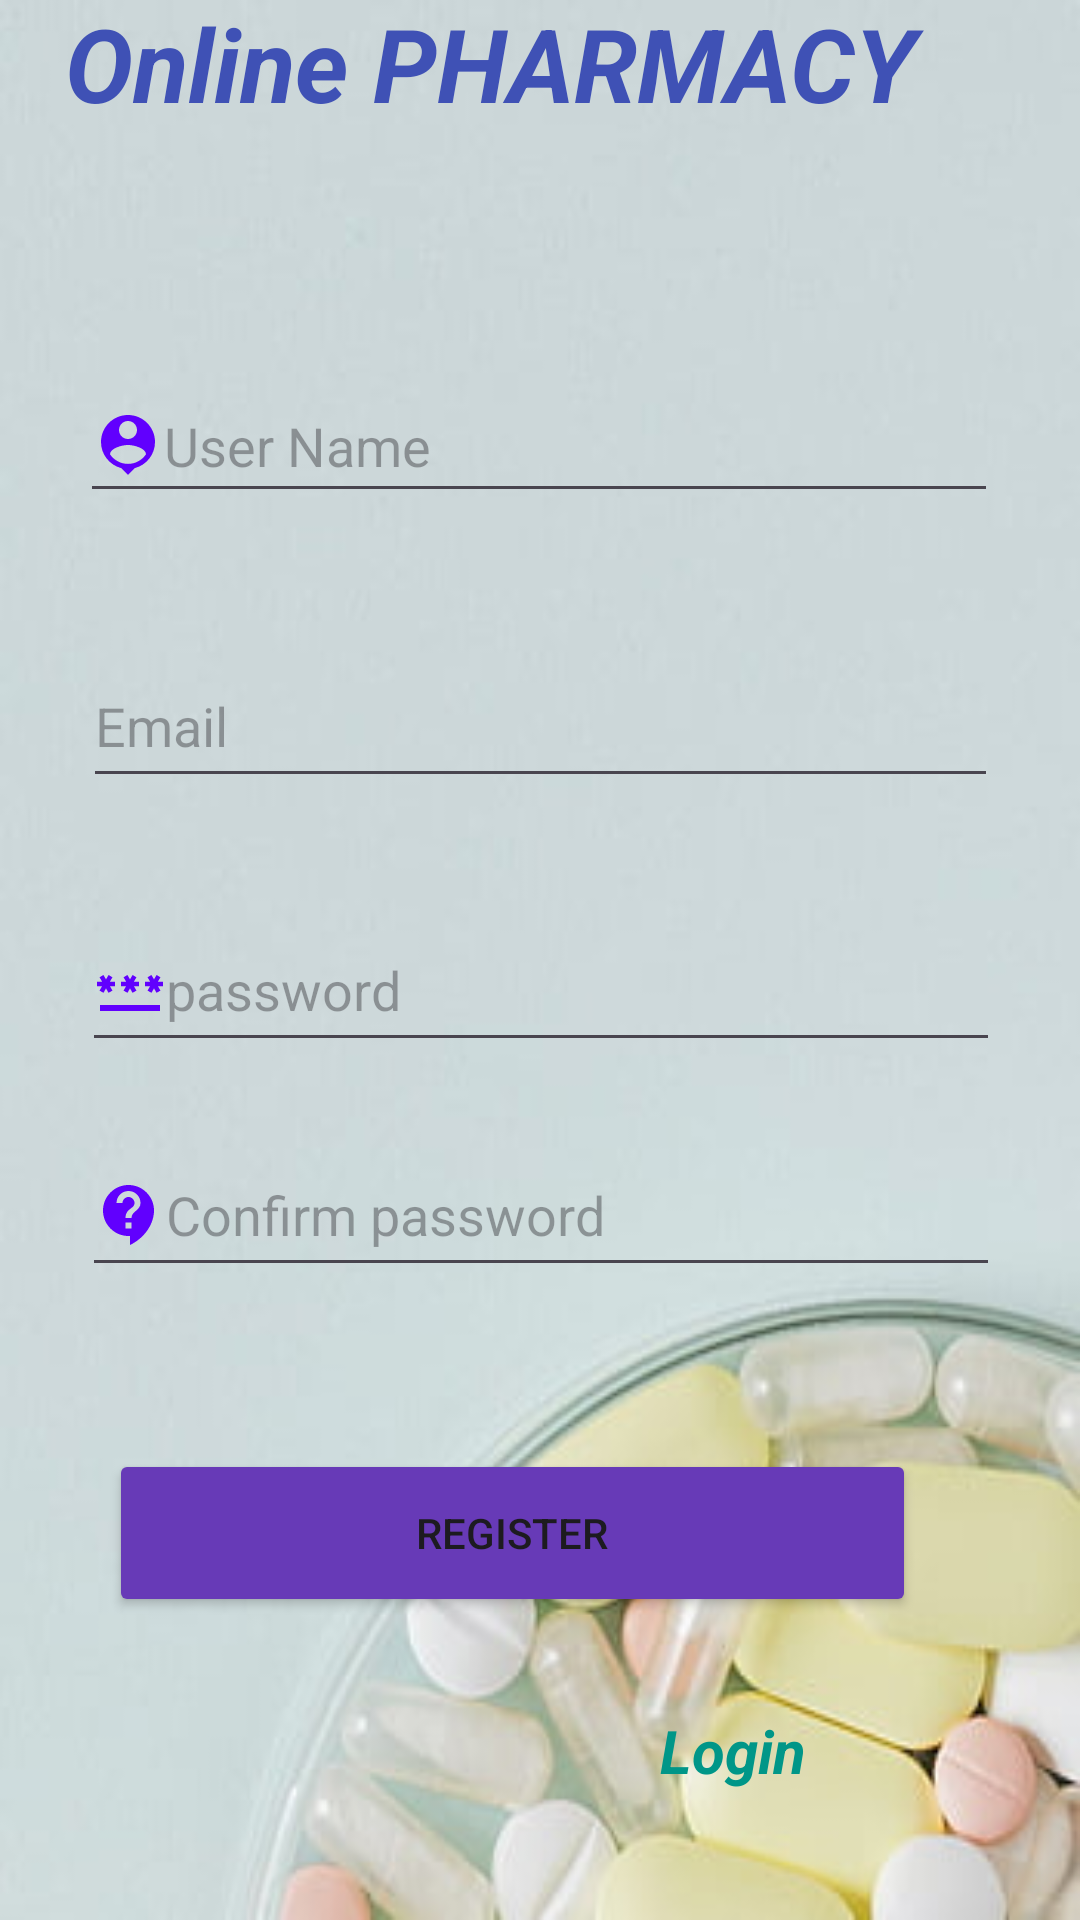

Android layout source for this screen:
<!-- AndroidManifest.xml: application theme Theme.OnlinePharmacy -->
<!-- res/layout/activity_registration.xml -->
<?xml version="1.0" encoding="utf-8"?>
<androidx.constraintlayout.widget.ConstraintLayout xmlns:android="http://schemas.android.com/apk/res/android"
    xmlns:app="http://schemas.android.com/apk/res-auto"
    xmlns:tools="http://schemas.android.com/tools"
    android:layout_width="match_parent"
    android:layout_height="match_parent"
    android:background="@drawable/second"
    android:orientation="vertical"
    tools:context=".Registration">

    <EditText
        android:id="@+id/etusername"
        android:layout_width="306dp"
        android:layout_height="48dp"
        android:layout_marginTop="51dp"
        android:layout_marginBottom="22dp"
        android:drawableLeft="@drawable/baseline_person_pin_24"
        android:ems="10"
        android:hint="User Name"
        android:inputType="text"
        app:layout_constraintBottom_toTopOf="@+id/etemail"
        app:layout_constraintEnd_toEndOf="parent"
        app:layout_constraintHorizontal_bias="0.495"
        app:layout_constraintStart_toStartOf="parent"
        app:layout_constraintTop_toBottomOf="@+id/textView4"
        app:layout_constraintVertical_bias="1.0"
        tools:ignore="MissingConstraints" />

    <EditText
        android:id="@+id/etemail"
        android:layout_width="305dp"
        android:layout_height="51dp"
        android:layout_marginTop="22dp"
        android:layout_marginBottom="24dp"
        android:ems="10"
        android:hint="Email"
        android:drawableLeft="@drawable/baseline_email_24"
        android:inputType="textEmailAddress"
        app:layout_constraintBottom_toTopOf="@+id/etpassword"
        app:layout_constraintEnd_toEndOf="parent"
        app:layout_constraintStart_toStartOf="parent"
        app:layout_constraintTop_toBottomOf="@+id/etusername"
        tools:ignore="MissingConstraints" />

    <EditText
        android:id="@+id/etpassword"
        android:layout_width="306dp"
        android:layout_height="51dp"
        android:layout_marginTop="13dp"
        android:layout_marginBottom="21dp"
        android:drawableLeft="@drawable/baseline_password_24"
        android:ems="10"
        android:hint="password"
        android:inputType="text"
        app:layout_constraintBottom_toTopOf="@+id/etconfirmpassword"
        app:layout_constraintEnd_toEndOf="parent"
        app:layout_constraintHorizontal_bias="0.504"
        app:layout_constraintStart_toStartOf="parent"
        app:layout_constraintTop_toBottomOf="@+id/etemail"
        tools:ignore="MissingConstraints" />

    <EditText
        android:id="@+id/etconfirmpassword"
        android:layout_width="306dp"
        android:layout_height="51dp"
        android:layout_marginTop="24dp"
        android:drawableLeft="@drawable/baseline_contact_support_24"
        android:ems="10"
        android:hint="Confirm password"
        android:inputType="text"
        app:layout_constraintEnd_toEndOf="parent"
        app:layout_constraintHorizontal_bias="0.504"
        app:layout_constraintStart_toStartOf="parent"
        app:layout_constraintTop_toBottomOf="@+id/etpassword"
        tools:ignore="MissingConstraints" />

    <Button
        android:id="@+id/btregister"
        android:layout_width="269dp"
        android:layout_height="56dp"
        android:layout_marginTop="54dp"
        android:layout_marginBottom="112dp"
        android:backgroundTint="#673AB7"

        android:onClick="login"
        android:text="Register"
        app:layout_constraintBottom_toBottomOf="parent"
        app:layout_constraintEnd_toEndOf="parent"
        app:layout_constraintHorizontal_bias="0.401"
        app:layout_constraintStart_toStartOf="parent"
        app:layout_constraintTop_toBottomOf="@+id/etconfirmpassword"
        app:layout_constraintVertical_bias="0.0"
        tools:ignore="MissingConstraints,TextSizeCheck" />

    <TextView
        android:id="@+id/textView4"
        android:layout_width="323dp"
        android:layout_height="74dp"
        android:layout_marginBottom="568dp"
        android:text="Online PHARMACY"
        android:textColor="#3F51B5"
        android:textSize="34sp"
        android:textStyle="bold|italic"
        app:layout_constraintBottom_toBottomOf="parent"
        app:layout_constraintEnd_toEndOf="parent"
        app:layout_constraintHorizontal_bias="0.59"
        app:layout_constraintStart_toStartOf="parent" />

    <TextView
        android:id="@+id/tvRegister"
        android:layout_width="100dp"
        android:layout_height="48dp"
        android:layout_marginStart="271dp"

        android:layout_marginTop="31dp"
        android:layout_marginEnd="40dp"
        android:layout_marginBottom="34dp"
        android:onClick="login"
        android:text="Login"
        android:textColor="#009688"
        android:textSize="20sp"
        android:textStyle="bold|italic"
        app:layout_constraintBottom_toBottomOf="parent"
        app:layout_constraintEnd_toEndOf="parent"
        app:layout_constraintHorizontal_bias="1.0"
        app:layout_constraintStart_toStartOf="parent"
        app:layout_constraintTop_toBottomOf="@+id/btregister"
        app:layout_constraintVertical_bias="0.0"
        tools:ignore="MissingConstraints" />

    <ImageView
        android:id="@+id/imageView3"
        android:layout_width="323dp"
        android:layout_height="59dp"
        android:layout_marginStart="52dp"
        android:layout_marginTop="30dp"
        android:layout_marginEnd="36dp"
        app:layout_constraintBottom_toTopOf="@+id/textView4"
        app:layout_constraintEnd_toEndOf="parent"
        app:layout_constraintStart_toStartOf="parent"
        app:layout_constraintTop_toTopOf="parent"
        app:srcCompat="@drawable/download" />

</androidx.constraintlayout.widget.ConstraintLayout>
<!-- resources referenced by this layout -->
<resources>
  <!-- drawable baseline_contact_support_24 (drawable) -->
  <vector android:autoMirrored="true" android:height="24dp"
      android:tint="#6100FE" android:viewportHeight="24"
      android:viewportWidth="24" android:width="24dp" xmlns:android="http://schemas.android.com/apk/res/android">
      <path android:fillColor="@android:color/white" android:pathData="M11.5,2C6.81,2 3,5.81 3,10.5S6.81,19 11.5,19h0.5v3c4.86,-2.34 8,-7 8,-11.5C20,5.81 16.19,2 11.5,2zM12.5,16.5h-2v-2h2v2zM12.5,13h-2c0,-3.25 3,-3 3,-5 0,-1.1 -0.9,-2 -2,-2s-2,0.9 -2,2h-2c0,-2.21 1.79,-4 4,-4s4,1.79 4,4c0,2.5 -3,2.75 -3,5z"/>
  </vector>
  <!-- drawable baseline_password_24 (drawable) -->
  <vector android:height="24dp" android:tint="#6100FE"
      android:viewportHeight="24" android:viewportWidth="24"
      android:width="24dp" xmlns:android="http://schemas.android.com/apk/res/android">
      <path android:fillColor="@android:color/white" android:pathData="M2,17h20v2H2V17zM3.15,12.95L4,11.47l0.85,1.48l1.3,-0.75L5.3,10.72H7v-1.5H5.3l0.85,-1.47L4.85,7L4,8.47L3.15,7l-1.3,0.75L2.7,9.22H1v1.5h1.7L1.85,12.2L3.15,12.95zM9.85,12.2l1.3,0.75L12,11.47l0.85,1.48l1.3,-0.75l-0.85,-1.48H15v-1.5h-1.7l0.85,-1.47L12.85,7L12,8.47L11.15,7l-1.3,0.75l0.85,1.47H9v1.5h1.7L9.85,12.2zM23,9.22h-1.7l0.85,-1.47L20.85,7L20,8.47L19.15,7l-1.3,0.75l0.85,1.47H17v1.5h1.7l-0.85,1.48l1.3,0.75L20,11.47l0.85,1.48l1.3,-0.75l-0.85,-1.48H23V9.22z"/>
  </vector>
  <!-- drawable baseline_person_pin_24 (drawable) -->
  <vector android:height="24dp" android:tint="#6100FE"
      android:viewportHeight="24" android:viewportWidth="24"
      android:width="24dp" xmlns:android="http://schemas.android.com/apk/res/android">
      <path android:fillColor="@android:color/white" android:pathData="M12,2c-4.97,0 -9,4.03 -9,9 0,4.17 2.84,7.67 6.69,8.69L12,22l2.31,-2.31C18.16,18.67 21,15.17 21,11c0,-4.97 -4.03,-9 -9,-9zM12,4c1.66,0 3,1.34 3,3s-1.34,3 -3,3 -3,-1.34 -3,-3 1.34,-3 3,-3zM12,18.3c-2.5,0 -4.71,-1.28 -6,-3.22 0.03,-1.99 4,-3.08 6,-3.08 1.99,0 5.97,1.09 6,3.08 -1.29,1.94 -3.5,3.22 -6,3.22z"/>
  </vector>
  <!-- drawable second: jpg bitmap (drawable, 11224 bytes) -->
  <style name="Theme.OnlinePharmacy" parent="Base.Theme.OnlinePharmacy" />
  <style name="Base.Theme.OnlinePharmacy" parent="Theme.Material3.DayNight.NoActionBar">
          
          
      </style>
</resources>
